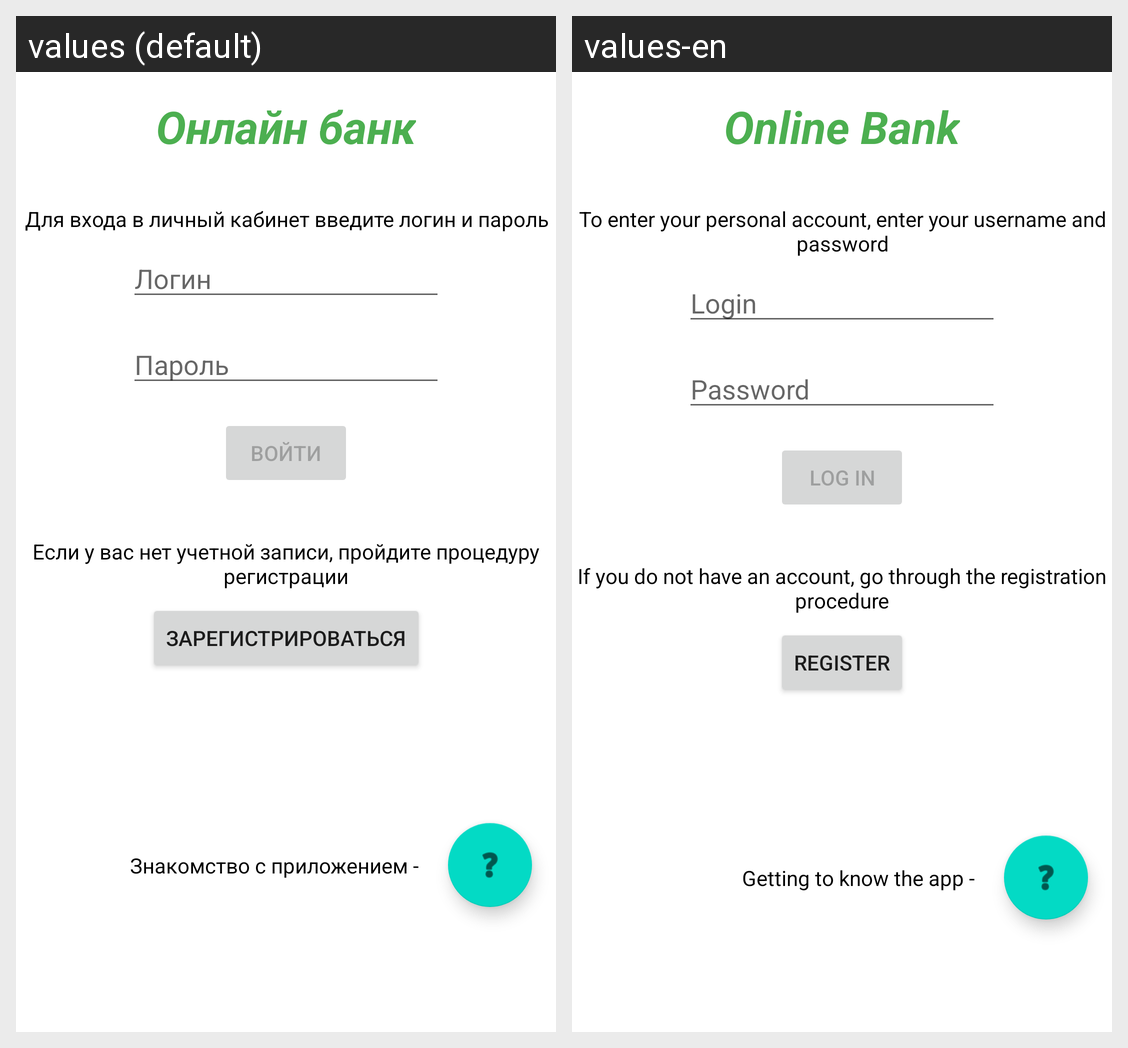

The same Android screen rendered under two of its app's locales, left to right. List the strings drawn on it with the default value and each locale's translation.
Android screen res/layout/fragment_login.xml rendered under 2 locales, left to right: values (default), values-en. Device: Nexus 5 (rendered at 1080×1920; each locale shown at half size, 540×960, under a caption strip naming it); theme Theme.OnlineBank.
Strings drawn on this screen, with the default value and each locale's value (text and hints the layout hard-codes, and strings that could not be matched under every locale, appear in the picture but are not listed):

login_text
  values: Для входа в личный кабинет введите логин и пароль
  values-en: To enter your personal account, enter your username and password

login
  values: Логин
  values-en: Login

login_password
  values: Пароль
  values-en: Password

login_button
  values: Войти
  values-en: Log in

registration_button
  values: Зарегистрироваться
  values-en: Register

app_name
  values: Онлайн банк
  values-en: Online Bank

registration_information
  values: Если у вас нет учетной записи, пройдите процедуру регистрации
  values-en: If you do not have an account, go through the registration procedure

prompt_text
  values: Знакомство с приложением - 
  values-en: Getting to know the app -
